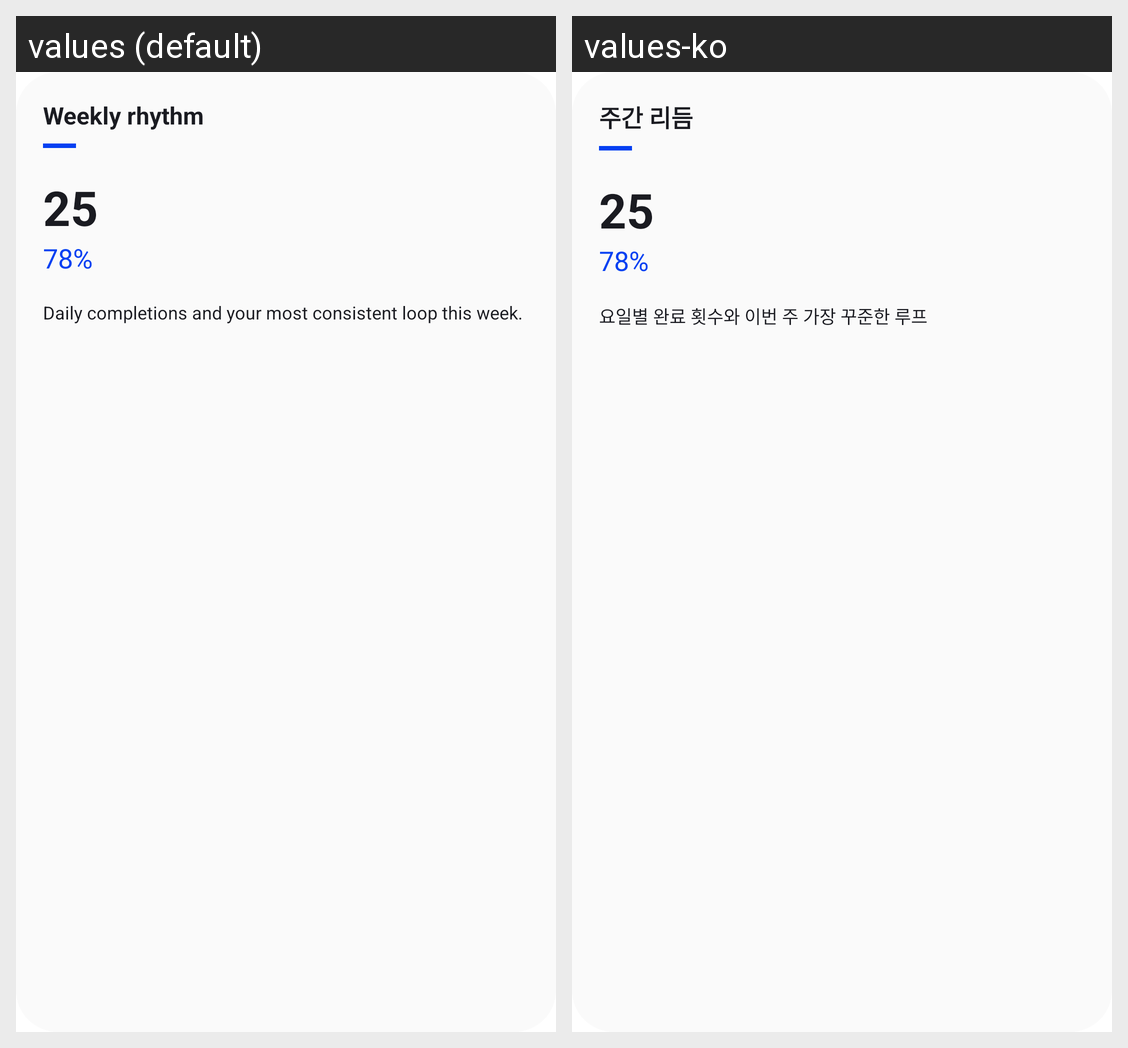

Locale-by-locale string values for the Android screen shown in this grid:
Android screen res/layout/statistics_widget_weekly_preview.xml rendered under 2 locales, left to right: values (default), values-ko. Device: Nexus 5 (rendered at 1080×1920; each locale shown at half size, 540×960, under a caption strip naming it); theme Theme.LooperSimple.
Strings drawn on this screen, with the default value and each locale's value (text and hints the layout hard-codes, and strings that could not be matched under every locale, appear in the picture but are not listed):

stat_widget_week
  values: Weekly rhythm
  values-ko: 주간 리듬

stat_widget_week_description
  values: Daily completions and your most consistent loop this week.
  values-ko: 요일별 완료 횟수와 이번 주 가장 꾸준한 루프
